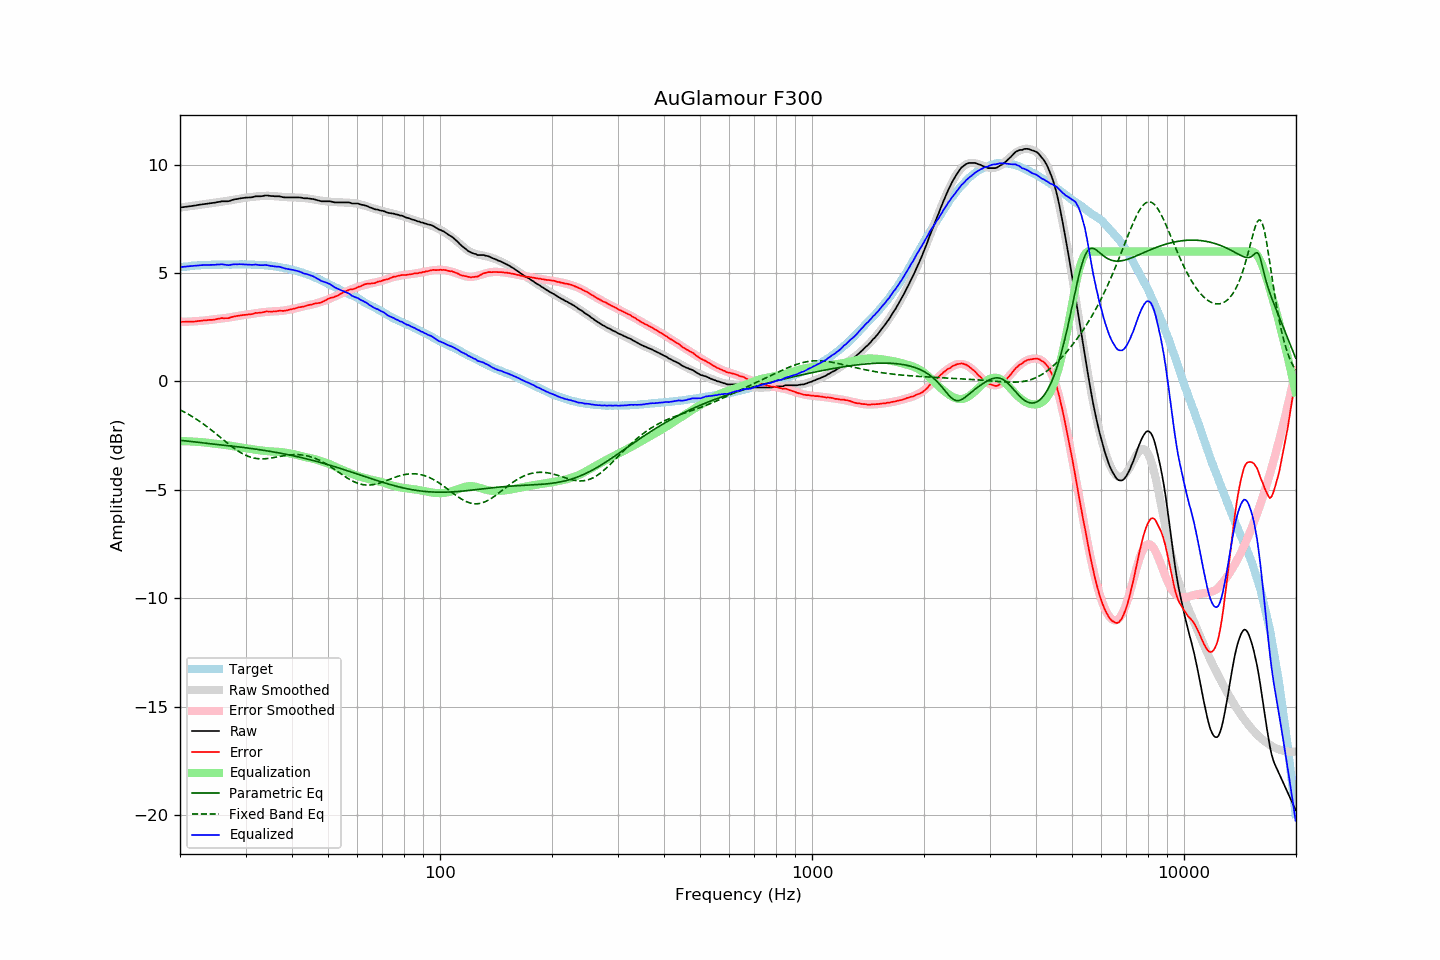

The data file committed next to this chart (first rows):
frequency, raw, error, smoothed, error_smoothed, equalization, parametric_eq, fixed_band_eq, equalized_raw, equalized_smoothed, target
20.00, 8.02, 2.75, 8.02, 2.75, -2.75, -2.71, -1.31, 5.27, 5.27, 5.27
20.20, 8.03, 2.75, 8.03, 2.75, -2.75, -2.72, -1.35, 5.28, 5.28, 5.28
20.40, 8.04, 2.75, 8.04, 2.75, -2.75, -2.73, -1.38, 5.29, 5.29, 5.29
20.61, 8.05, 2.75, 8.05, 2.76, -2.76, -2.74, -1.42, 5.30, 5.30, 5.30
20.81, 8.06, 2.76, 8.06, 2.76, -2.76, -2.75, -1.46, 5.31, 5.31, 5.30
21.02, 8.07, 2.76, 8.08, 2.76, -2.76, -2.75, -1.51, 5.31, 5.31, 5.31
21.23, 8.08, 2.76, 8.09, 2.76, -2.76, -2.76, -1.55, 5.32, 5.32, 5.32
21.44, 8.09, 2.76, 8.10, 2.77, -2.77, -2.77, -1.59, 5.33, 5.33, 5.34
21.66, 8.10, 2.77, 8.11, 2.77, -2.77, -2.78, -1.64, 5.33, 5.34, 5.34
21.87, 8.11, 2.77, 8.12, 2.78, -2.78, -2.79, -1.68, 5.34, 5.34, 5.35
22.09, 8.12, 2.78, 8.13, 2.78, -2.78, -2.79, -1.73, 5.34, 5.35, 5.35
22.31, 8.14, 2.79, 8.14, 2.79, -2.79, -2.80, -1.78, 5.36, 5.35, 5.36
22.54, 8.15, 2.80, 8.15, 2.79, -2.79, -2.81, -1.83, 5.36, 5.36, 5.36
22.76, 8.16, 2.80, 8.16, 2.80, -2.80, -2.82, -1.88, 5.37, 5.36, 5.37
22.99, 8.17, 2.81, 8.17, 2.80, -2.80, -2.83, -1.93, 5.37, 5.37, 5.37
23.22, 8.18, 2.82, 8.18, 2.81, -2.81, -2.83, -1.99, 5.37, 5.37, 5.36
23.45, 8.19, 2.82, 8.19, 2.82, -2.82, -2.84, -2.04, 5.38, 5.37, 5.37
23.69, 8.20, 2.83, 8.20, 2.83, -2.83, -2.85, -2.10, 5.38, 5.38, 5.37
23.92, 8.21, 2.84, 8.22, 2.84, -2.84, -2.86, -2.15, 5.38, 5.38, 5.37
24.16, 8.22, 2.84, 8.23, 2.85, -2.85, -2.87, -2.21, 5.38, 5.38, 5.38
24.40, 8.23, 2.84, 8.24, 2.86, -2.86, -2.87, -2.27, 5.38, 5.38, 5.39
24.65, 8.24, 2.85, 8.25, 2.86, -2.86, -2.88, -2.33, 5.38, 5.39, 5.39
24.89, 8.25, 2.86, 8.26, 2.87, -2.87, -2.89, -2.39, 5.38, 5.39, 5.39
25.14, 8.27, 2.88, 8.27, 2.88, -2.88, -2.90, -2.45, 5.40, 5.39, 5.39
25.39, 8.28, 2.90, 8.28, 2.89, -2.89, -2.91, -2.51, 5.40, 5.39, 5.39
25.65, 8.29, 2.91, 8.29, 2.89, -2.89, -2.92, -2.57, 5.40, 5.39, 5.39
25.91, 8.31, 2.93, 8.30, 2.90, -2.90, -2.92, -2.63, 5.41, 5.39, 5.39
26.16, 8.31, 2.92, 8.31, 2.91, -2.91, -2.93, -2.69, 5.40, 5.39, 5.40
26.43, 8.31, 2.92, 8.32, 2.92, -2.92, -2.94, -2.75, 5.39, 5.39, 5.40
26.69, 8.31, 2.92, 8.33, 2.94, -2.94, -2.95, -2.81, 5.38, 5.39, 5.39
26.96, 8.31, 2.92, 8.34, 2.95, -2.95, -2.96, -2.87, 5.37, 5.39, 5.39
27.23, 8.33, 2.94, 8.35, 2.96, -2.96, -2.97, -2.93, 5.37, 5.39, 5.39
27.50, 8.36, 2.97, 8.37, 2.97, -2.97, -2.98, -2.99, 5.39, 5.40, 5.39
27.77, 8.38, 2.98, 8.38, 2.98, -2.98, -2.98, -3.05, 5.40, 5.40, 5.40
28.05, 8.40, 3.01, 8.39, 3.00, -3.00, -2.99, -3.10, 5.41, 5.40, 5.40
28.33, 8.41, 3.02, 8.41, 3.01, -3.01, -3.00, -3.15, 5.41, 5.40, 5.40
28.62, 8.42, 3.03, 8.42, 3.02, -3.02, -3.01, -3.20, 5.41, 5.40, 5.40
28.90, 8.44, 3.04, 8.43, 3.03, -3.03, -3.02, -3.25, 5.41, 5.40, 5.40
29.19, 8.45, 3.05, 8.45, 3.04, -3.04, -3.03, -3.29, 5.41, 5.40, 5.40
29.48, 8.46, 3.06, 8.46, 3.06, -3.06, -3.04, -3.34, 5.41, 5.40, 5.40
29.78, 8.47, 3.07, 8.47, 3.07, -3.07, -3.05, -3.37, 5.40, 5.40, 5.40
30.08, 8.48, 3.08, 8.48, 3.08, -3.08, -3.06, -3.41, 5.40, 5.40, 5.41
30.38, 8.48, 3.09, 8.49, 3.09, -3.09, -3.07, -3.44, 5.39, 5.40, 5.40
30.68, 8.49, 3.10, 8.50, 3.10, -3.10, -3.08, -3.47, 5.39, 5.40, 5.40
30.99, 8.49, 3.10, 8.51, 3.11, -3.11, -3.09, -3.49, 5.38, 5.39, 5.39
31.30, 8.50, 3.11, 8.52, 3.12, -3.12, -3.10, -3.52, 5.38, 5.39, 5.39
31.61, 8.52, 3.13, 8.52, 3.14, -3.14, -3.11, -3.53, 5.39, 5.39, 5.39
31.93, 8.54, 3.17, 8.53, 3.15, -3.15, -3.12, -3.55, 5.40, 5.39, 5.38
32.24, 8.54, 3.16, 8.54, 3.16, -3.16, -3.13, -3.56, 5.38, 5.38, 5.39
32.57, 8.54, 3.17, 8.55, 3.17, -3.17, -3.14, -3.56, 5.37, 5.38, 5.37
32.89, 8.54, 3.17, 8.55, 3.18, -3.18, -3.15, -3.57, 5.36, 5.37, 5.37
33.22, 8.55, 3.19, 8.56, 3.19, -3.19, -3.16, -3.57, 5.37, 5.37, 5.37
33.55, 8.56, 3.20, 8.56, 3.20, -3.20, -3.18, -3.57, 5.37, 5.36, 5.37
33.89, 8.58, 3.22, 8.57, 3.21, -3.21, -3.19, -3.56, 5.38, 5.36, 5.36
34.23, 8.58, 3.23, 8.57, 3.21, -3.21, -3.20, -3.56, 5.37, 5.35, 5.35
34.57, 8.57, 3.23, 8.57, 3.22, -3.22, -3.21, -3.55, 5.35, 5.35, 5.35
34.92, 8.56, 3.23, 8.57, 3.23, -3.23, -3.22, -3.54, 5.34, 5.34, 5.34
35.27, 8.55, 3.21, 8.56, 3.23, -3.23, -3.24, -3.53, 5.32, 5.33, 5.34
35.62, 8.55, 3.23, 8.56, 3.23, -3.23, -3.25, -3.51, 5.32, 5.32, 5.32
35.97, 8.54, 3.23, 8.55, 3.24, -3.24, -3.26, -3.50, 5.31, 5.31, 5.32
... 635 more rows
